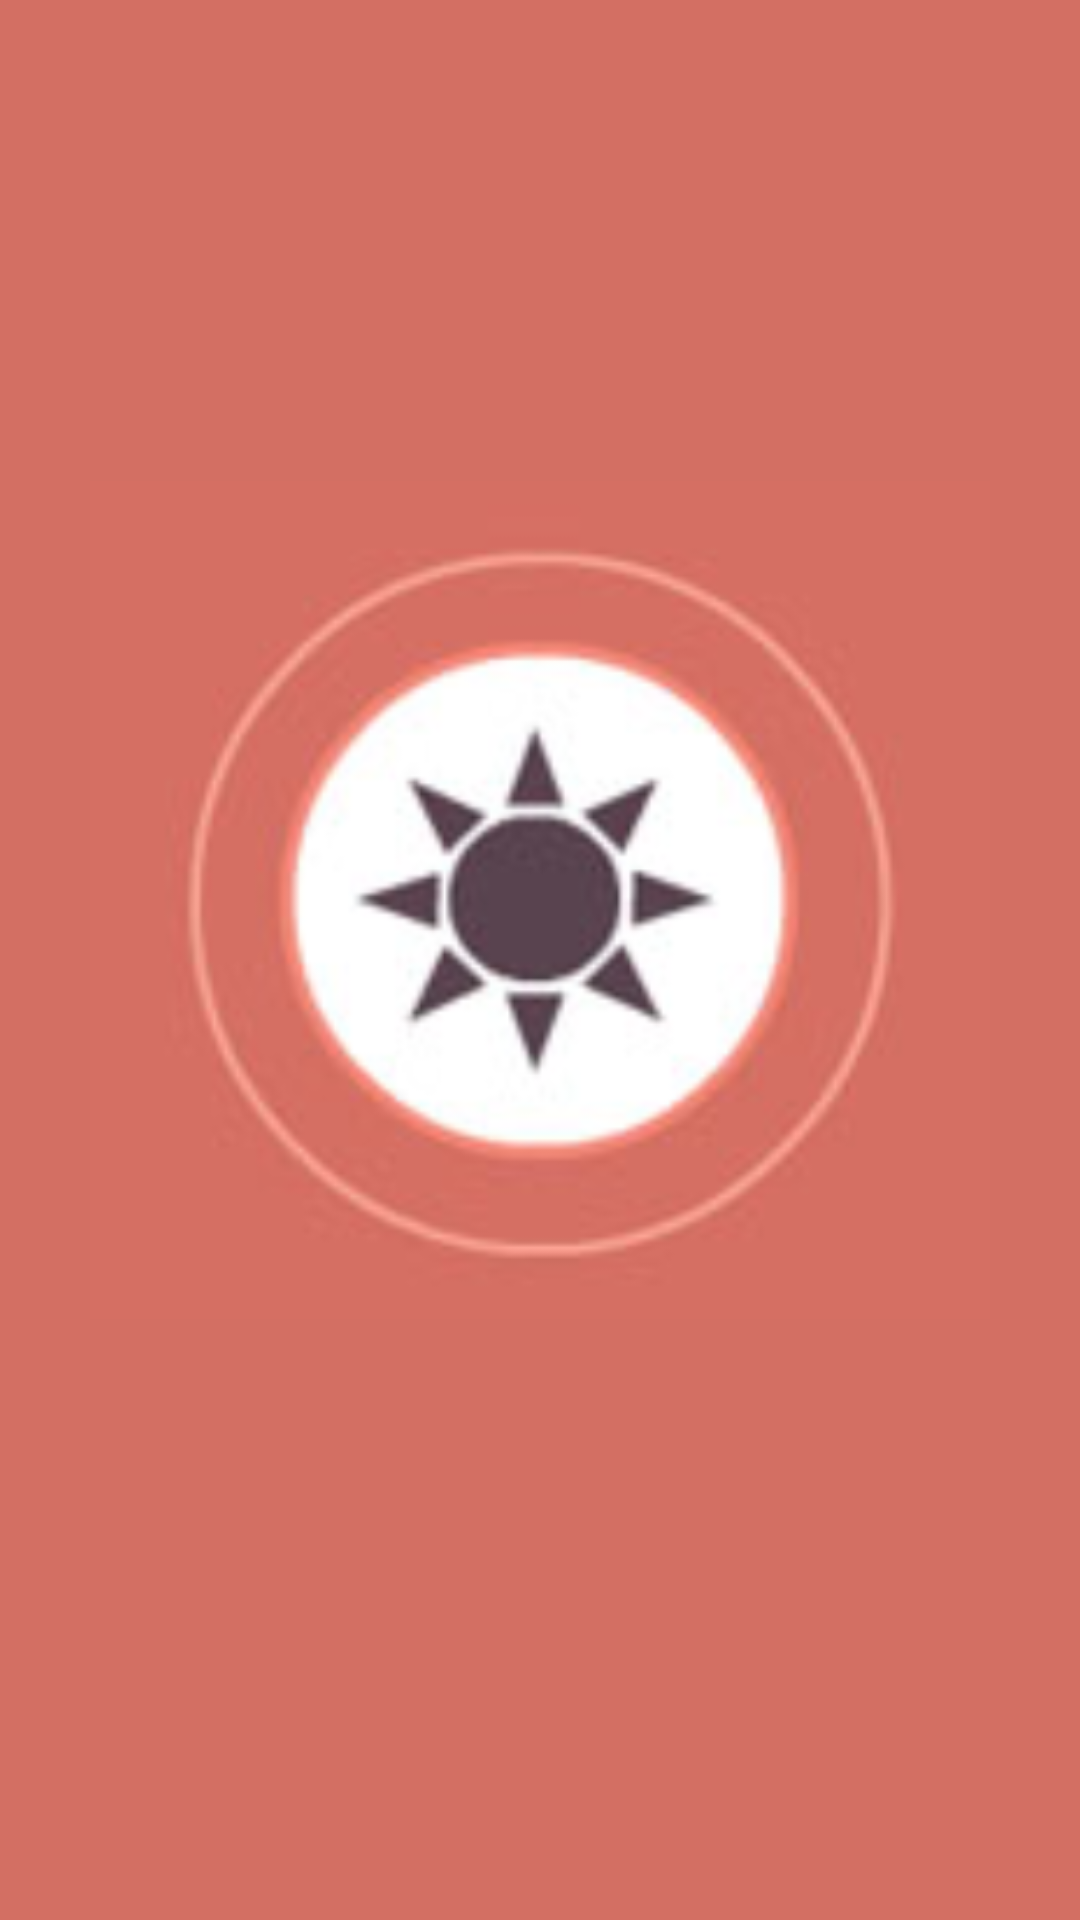

Produce the Android XML layout that renders to this screen, including the resource entries it uses.
<!-- AndroidManifest.xml: application theme AppTheme -->
<!-- res/layout/logo_layout.xml -->
<?xml version="1.0" encoding="utf-8"?>
<LinearLayout xmlns:android="http://schemas.android.com/apk/res/android"
    xmlns:app="http://schemas.android.com/apk/res-auto"
    xmlns:tools="http://schemas.android.com/tools"
    android:layout_width="match_parent"
    android:layout_height="match_parent"
    android:orientation="vertical"
    tools:context=".LogoActivity"
    android:background="@color/colorAccent">

    <ImageView
        android:layout_width="300dp"
        android:layout_height="300dp"
        android:layout_gravity="center_horizontal"
        android:layout_margin="150dp"
        android:src="@drawable/imglogo"



        />

</LinearLayout>
<!-- resources referenced by this layout -->
<resources>
  <color name="colorAccent">#D36F63</color>
  <!-- drawable imglogo: png bitmap (drawable, 124459 bytes) -->
  <style name="AppTheme" parent="Theme.AppCompat.Light.DarkActionBar">
          
          <item name="colorPrimary">@color/colorPrimary</item>
          <item name="colorPrimaryDark">@color/colorPrimaryDark</item>
          <item name="colorAccent">@color/colorAccent</item>
      </style>
  <color name="colorPrimary">#D36F63</color>
  <color name="colorPrimaryDark">#D36F63</color>
</resources>
